Photos from the image-classification dataset "gemstone_images" in the GitHub repository kailashkai/GemstoneClassification. Its 6 classes are: emerald, fake emerald, fake ruby, fake turquoise, ruby, turquoise.

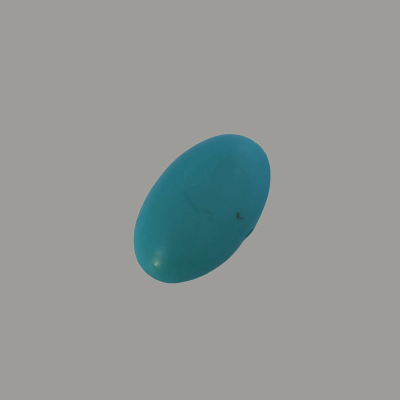
Label: fake turquoise

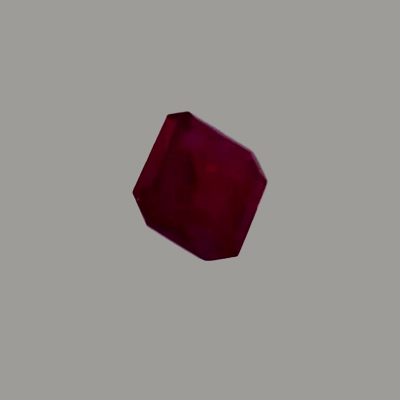
Label: ruby

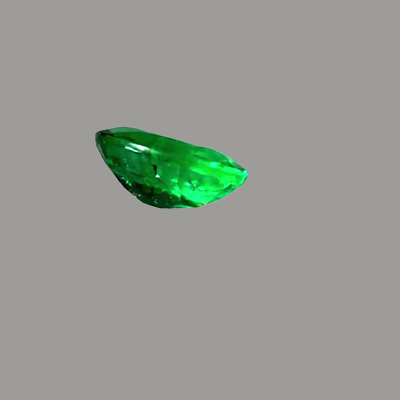
Label: emerald

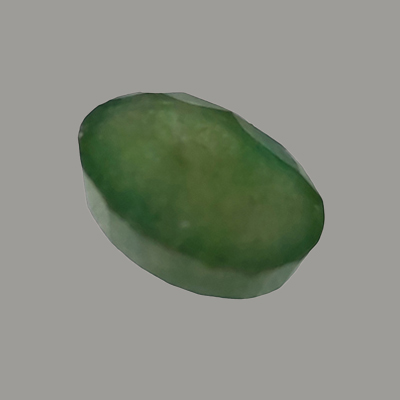
Label: fake emerald

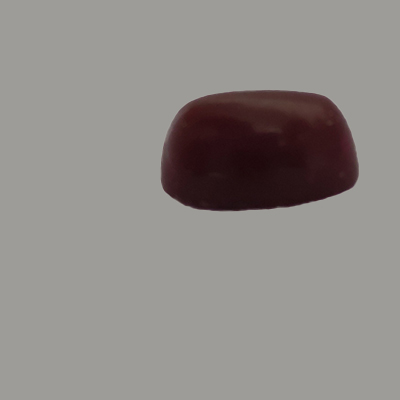
Label: fake ruby

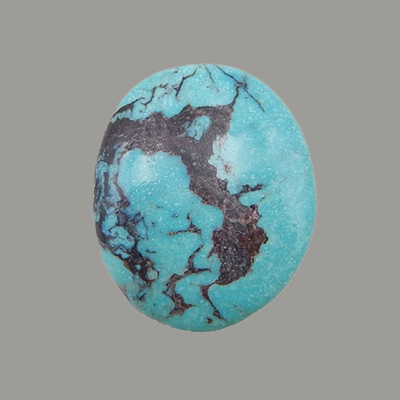
Label: turquoise
